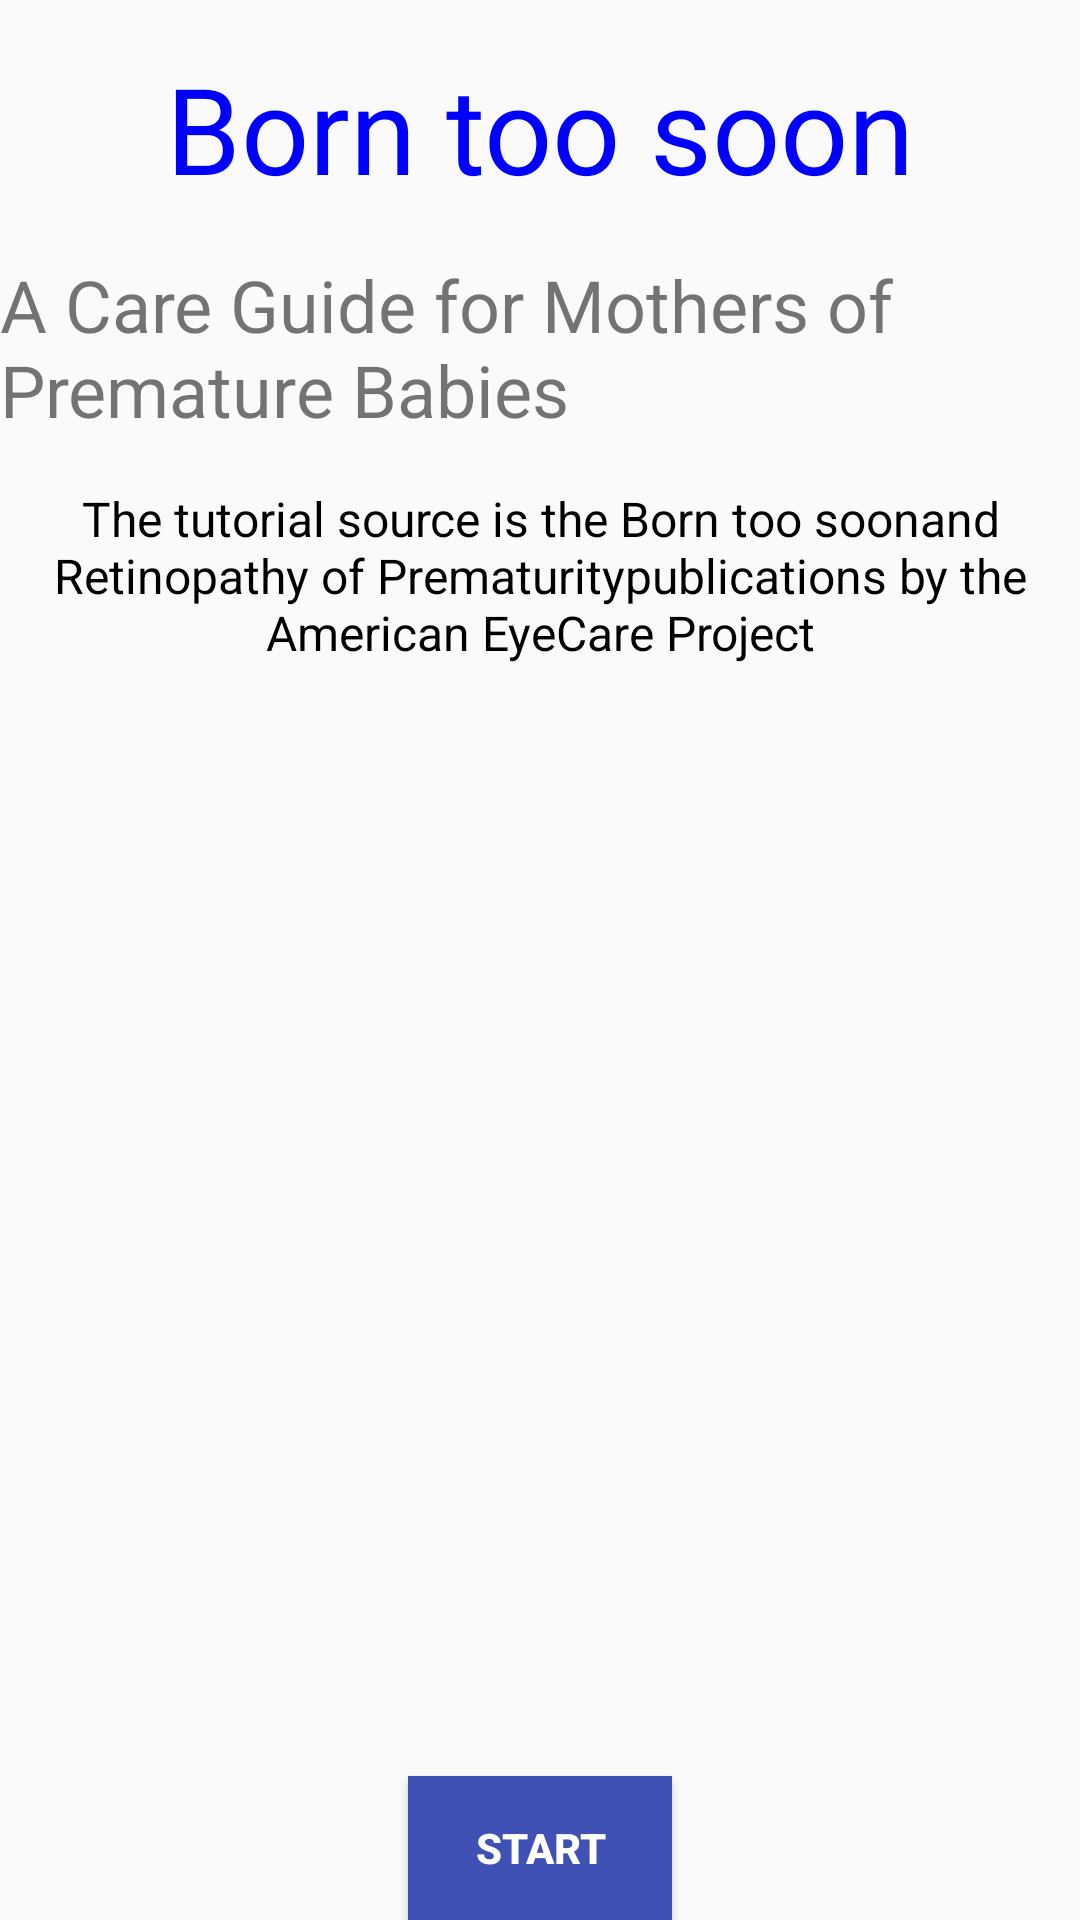

Android layout source for this screen:
<!-- AndroidManifest.xml: application theme AppTheme -->
<!-- res/layout/activity_main.xml -->
<?xml version="1.0" encoding="utf-8"?>
<RelativeLayout xmlns:android="http://schemas.android.com/apk/res/android"
    xmlns:tools="http://schemas.android.com/tools"
    android:id="@+id/activity_main"
    android:layout_width="match_parent"
    android:layout_height="match_parent"
    android:paddingBottom="@dimen/activity_vertical_margin"

    tools:context="com.example.android.roptutorial.MainActivity">

    <LinearLayout
        android:layout_width="match_parent"
        android:layout_height="wrap_content"
        android:orientation="vertical">

        <ImageView
            android:layout_width="match_parent"
            android:layout_height="wrap_content"
            android:adjustViewBounds="true"
            android:scaleType="centerCrop"
            android:src="@drawable/baby"/>

        <TextView
            android:layout_width="wrap_content"
            android:layout_height="wrap_content"
            android:layout_gravity="center_horizontal"
            android:padding="16dp"
            android:textSize="40dp"
            android:textColor="#0000FF"
            android:text="@string/title"/>

        <TextView
            android:layout_width="wrap_content"
            android:layout_height="wrap_content"
            android:layout_gravity="center_horizontal"
            android:textSize="24sp"
            android:text="@string/subheading"/>

        <TextView
            android:layout_width="wrap_content"
            android:layout_height="wrap_content"
            android:padding="16dp"
            android:paddingLeft="32dp"
            android:paddingRight="32dp"
            android:textSize="16sp"
            android:textColor="#000000"
            android:gravity="center_horizontal"
            android:text="@string/description"/>

    </LinearLayout>

    <Button
        android:id="@+id/start_button"
        android:layout_width="wrap_content"
        android:layout_height="wrap_content"
        android:layout_alignParentBottom="true"
        android:layout_centerHorizontal="true"
        android:text="Start"
        android:textColor="#FFFFFF"
        android:textStyle="bold"
        android:background="#3F51B5"/>

</RelativeLayout>
<!-- resources referenced by this layout -->
<resources>
  <string name="description">The tutorial source is the "Born too soon" and "Retinopathy of Prematurity" publications by the American EyeCare Project </string>
  <string name="subheading">A Care Guide for Mothers of Premature Babies</string>
  <string name="title">Born too soon</string>
  <style name="AppTheme" parent="Theme.AppCompat.Light.DarkActionBar">
          
          <item name="colorPrimary">@color/colorPrimary</item>
          <item name="colorPrimaryDark">@color/colorPrimaryDark</item>
          <item name="colorAccent">@color/colorAccent</item>
      </style>
  <!-- not gathered from this repository: default colours our renderer supplied (Android Studio template values) -->
  <color name="colorPrimary">#FF6200EE</color>
  <color name="colorPrimaryDark">#FF3700B3</color>
  <color name="colorAccent">#FF03DAC5</color>
</resources>
